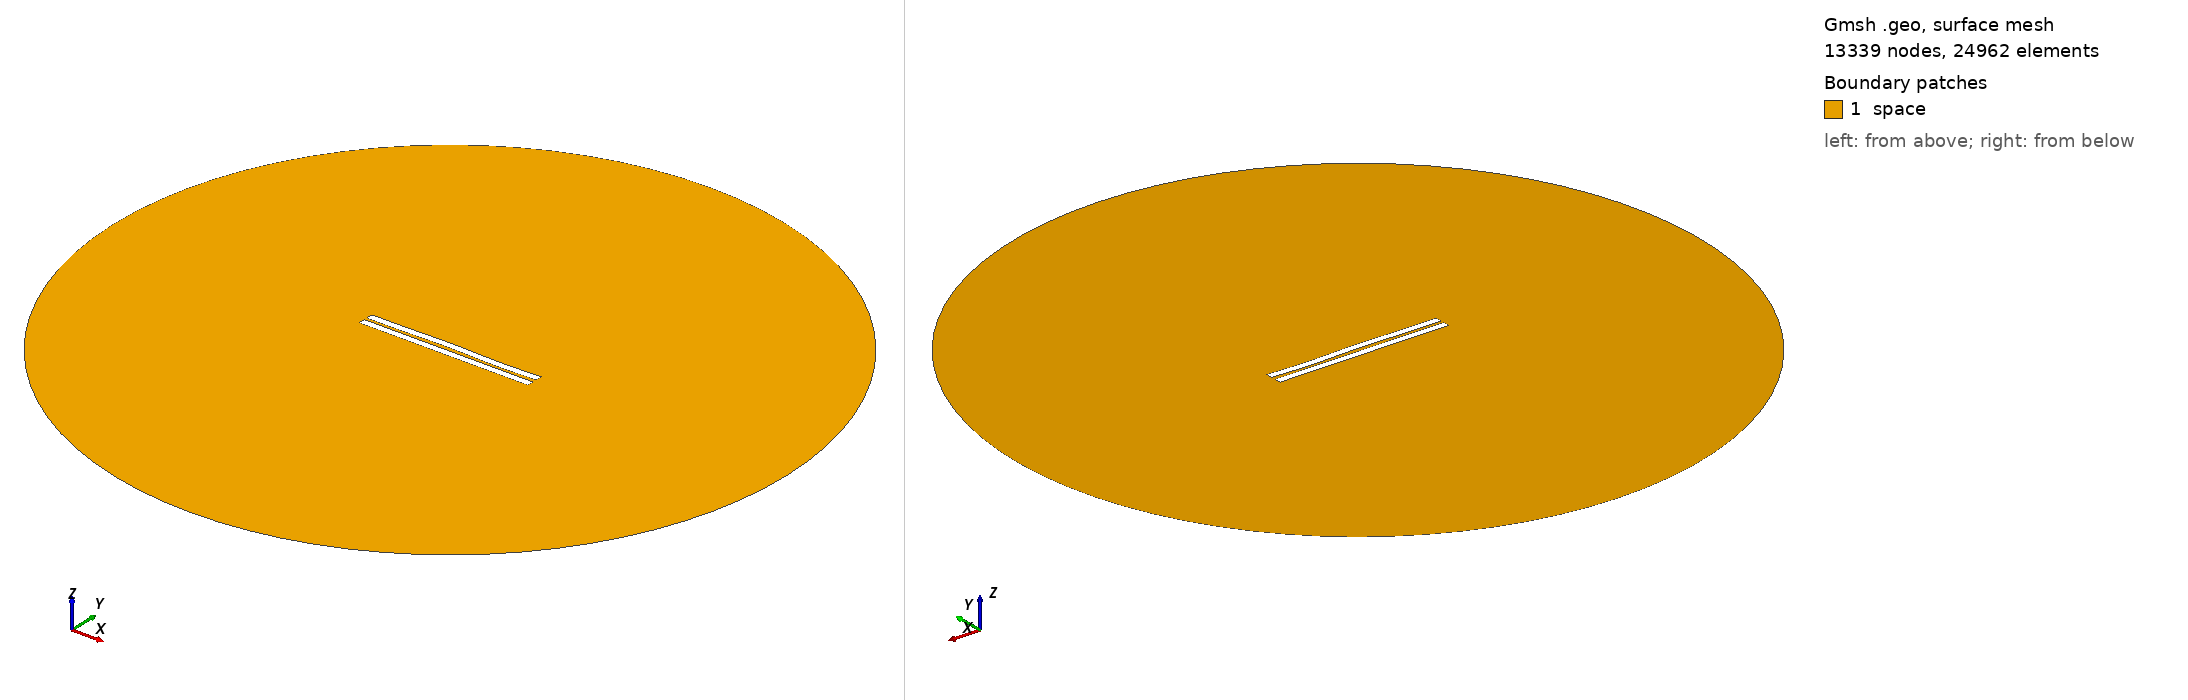

Gmsh geometry script, surface-meshed: 13339 nodes, 24962 surface elements. Boundary patches (legend numbers): 1 space. Left view from above one corner, right view from below the opposite corner. Legend entries are the model's physical surfaces. The drawing asked Gmsh for element sizes between 1% and 20% of the model's largest extent; the script's own settings can give other sizes.

=== 1246.geo (drawn) ===
//---------------------------------------
// Geometry kernel
//---------------------------------------

SetFactory("OpenCASCADE");



//---------------------------------------
// Parameters of the geometry
//---------------------------------------

// Overetch of the upper plate
overetch = 0.0;

// Distance between the plates
distance = 1.75;

// Discretization over the x axis (for the deformation)
nx = 50; 

// Length of the plate
L = 100 - overetch; 

// Number of modes
n = 4; 

// 1st mode coefficient
coeff(1) = 0.15;
beta(1) = 0.596864 * 3.1415926535 / L;

// 2nd mode coefficient
coeff(2) = 0.15;
beta(2) = 1.49418 * 3.1415926535 / L;

// 3rd mode coefficient
coeff(3) = 0.15;
beta(3) = 2.50025 * 3.1415926535 / L;

// 4th mode coefficient
coeff(4) = -0.15;
beta(4) = 3.49999 * 3.1415926535 / L;



//---------------------------------------
// Upper plate (deformed rectangle)
//---------------------------------------

// Coordiantes of the upper plate
xmin = -50;
xmax = 50 - overetch;

// Height of the upper plate
yheight = 4 - 2 * overetch;

// Indexes of the points
UpperID[] = {};
LowerID[] = {};
LeftID[] = {};
RightID[] = {};

// Point index
p = 1;

// Horizontal edges
For i In {1:nx}
    x = xmin + (i-1)*(xmax - xmin)/(nx-1);

    y_bottom = distance / 2 + overetch;
    For j In {1:n}
        C = (Cosh(beta(j)*L) + Cos(beta(j)*L)) / (Sinh(beta(j)*L) + Sin(beta(j)*L));
        y_bottom  = y_bottom + coeff(j) * (Cosh(beta(j)*(x+50)) - Cos(beta(j)*(x+50)) - C * (Sinh(beta(j)*(x+50)) - Sin(beta(j)*(x+50))));
    EndFor

    y_top = y_bottom + yheight;

    Point(p) = {x, y_top, 0, 1.0};
    UpperID[i] = p;
    p = p + 1;

    Point(p) = {x, y_bottom, 0, 1.0};
    LowerID[i] = p;
    p = p + 1;
EndFor

// Create point lists
UpperPts[] = {}; LowerPts[] = {};
For i In {1:nx}
  UpperPts[] += {UpperID[i]};
  LowerPts[] += {LowerID[i]};
EndFor

// Build splines
Spline(1) = {UpperPts[]};
Spline(2) = {LowerPts[]};
Line(3) = {LowerPts[nx-1], UpperPts[nx-1]};
Line(4) = {LowerPts[0], UpperPts[0]};

// Build the plane surface
Curve Loop(1) = {2, 3, -1, -4};
Plane Surface(1) = {1};



//---------------------------------------
// Lower plate (rectangle)
//---------------------------------------

// Vertices
Point(1001) = {-50, -1, 0, 1.0};
Point(1002) = { 50, -1, 0, 1.0};
Point(1003) = { 50,  -5, 0, 1.0};
Point(1004) = {-50,  -5, 0, 1.0};

// Edges
Line(5) = {1001, 1002};
Line(6) = {1002, 1003};
Line(7) = {1003, 1004};
Line(8) = {1004, 1001};

// Plane surface
Line Loop(2) = {5, 6, 7, 8};
Plane Surface(2) = {2}; 



//---------------------------------------
// Outer (fictious) boundary
//---------------------------------------

// Points
Point(1005) = {0, 0, 0};       // Center
Point(1006) = {200, 0, 0};     // Start point
Point(1007) = {0, 200, 0};     // 90 degrees
Point(1008) = {-200, 0, 0};    // 180 degrees
Point(1009) = {0, -200, 0};    // 270 degrees

// Circle arcs (each needs start, center, end)
Circle(9) = {1006, 1005, 1007};
Circle(10) = {1007, 1005, 1008};
Circle(11) = {1008, 1005, 1009};
Circle(12) = {1009, 1005, 1006};

// Plane surface for the entire domain
Curve Loop(3) = {9, 10, 11, 12};
Surface(3) = {3};

// Subtract the plates from the whole domain to obtain the actual domain where we want to solve the equations
BooleanDifference{ Surface{3}; Delete; }{ Surface{1}; Surface{2}; Delete; }




//---------------------------------------
// Transfinite Lines/Curves
//---------------------------------------

// Set the number of points on the boundaries
r = 7;

// Plates
Transfinite Curve {1, 2} = 50*r Using Progression 1;
Transfinite Curve {3, 4} = 2*r Using Progression 1;
Transfinite Line {5, 7} = 50*r Using Progression 1;
Transfinite Line {6, 8} = 2*r Using Progression 1;

// Outer boundary
Transfinite Line {9, 10, 11, 12} = 20 Using Progression 1;



//---------------------------------------
// Physical groups
//---------------------------------------                

// Physical curves (boundaries)
Physical Line("force_segment", 10) = {2};
Physical Line("upper_plate", 11) = {1, 3, 4};
Physical Line("lower_plate", 12) = {5, 6, 7, 8};
Physical Line("boundary", 20) = {9, 10, 11, 12};

// Physical Surfaces
Physical Surface("space", 30) = {3};



//---------------------------------------
// 6. Generate the Mesh
//---------------------------------------

// 2D mesh generation
Mesh 2;
